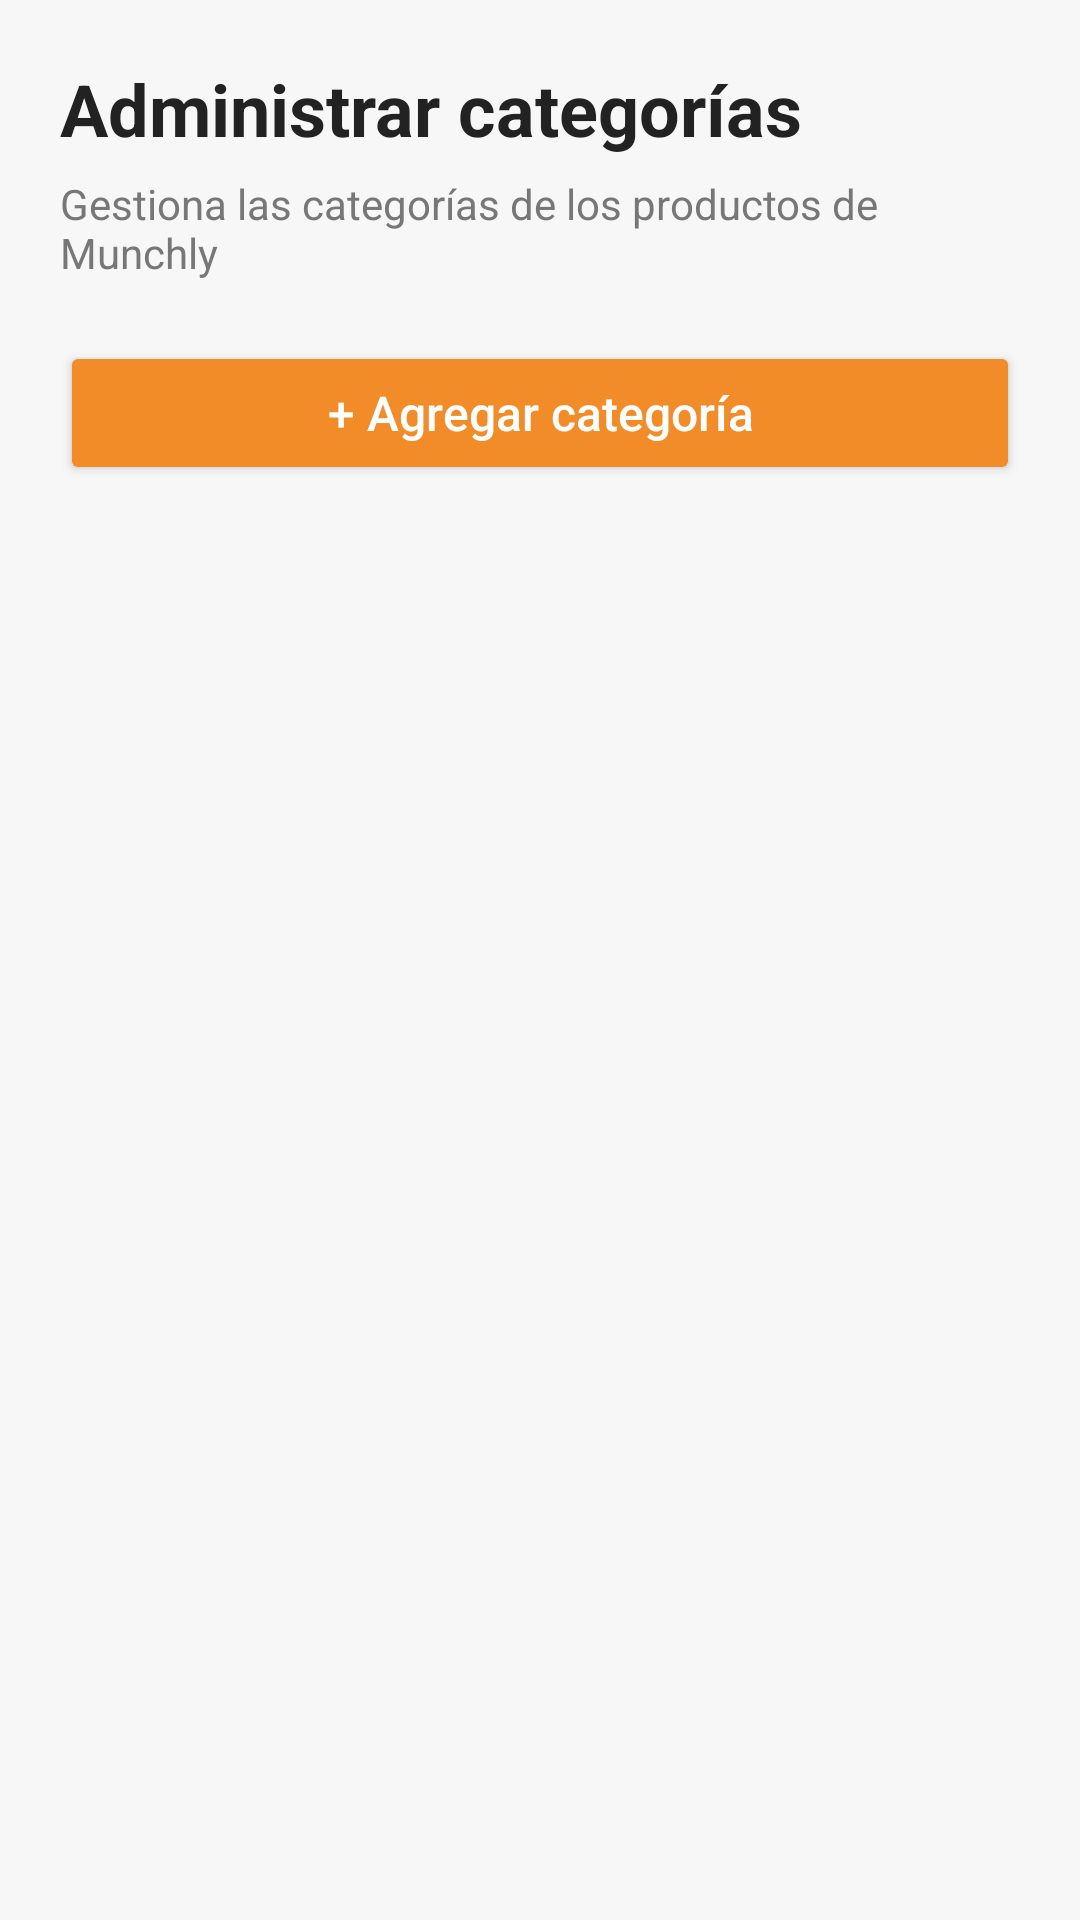

Here is an Android app screen rendered from its layout file. Give the layout XML and the strings, colors and styles it references.
<!-- AndroidManifest.xml: application theme Theme.Comanda -->
<!-- res/layout/activity_admin_categorias.xml -->
<?xml version="1.0" encoding="utf-8"?>
<LinearLayout xmlns:android="http://schemas.android.com/apk/res/android"
    android:layout_width="match_parent"
    android:layout_height="match_parent"
    android:orientation="vertical"
    android:background="#F7F7F7"
    android:padding="20dp">

    
    <TextView
        android:layout_width="match_parent"
        android:layout_height="wrap_content"
        android:text="Administrar categorías"
        android:textColor="#222222"
        android:textSize="24sp"
        android:textStyle="bold"
        android:layout_marginBottom="6dp" />

    <TextView
        android:layout_width="match_parent"
        android:layout_height="wrap_content"
        android:text="Gestiona las categorías de los productos de Munchly"
        android:textColor="#777777"
        android:textSize="14sp"
        android:layout_marginBottom="20dp" />

    
    <Button
        android:id="@+id/btnAgregarCategoria"
        android:layout_width="match_parent"
        android:layout_height="wrap_content"
        android:text="+ Agregar categoría"
        android:textAllCaps="false"
        android:textSize="16sp"
        android:backgroundTint="#F28C28"
        android:textColor="#FFFFFF"
        android:layout_marginBottom="20dp" />

    
    <ProgressBar
        android:id="@+id/progressBar"
        android:layout_width="wrap_content"
        android:layout_height="wrap_content"
        android:layout_gravity="center"
        android:visibility="gone"
        android:layout_marginBottom="12dp" />

    
    <TextView
        android:id="@+id/tvVacio"
        android:layout_width="match_parent"
        android:layout_height="wrap_content"
        android:text="Todavía no hay categorías registradas."
        android:textColor="#777777"
        android:textSize="15sp"
        android:gravity="center"
        android:padding="24dp"
        android:visibility="gone" />

    
    <ScrollView
        android:layout_width="match_parent"
        android:layout_height="0dp"
        android:layout_weight="1"
        android:fillViewport="true">

        <LinearLayout
            android:id="@+id/contenedorCategorias"
            android:layout_width="match_parent"
            android:layout_height="wrap_content"
            android:orientation="vertical" />

    </ScrollView>

</LinearLayout>
<!-- resources referenced by this layout -->
<resources>
  <style name="Theme.Comanda" parent="Base.Theme.Comanda" />
  <style name="Base.Theme.Comanda" parent="Theme.Material3.DayNight.NoActionBar">
          
          <item name="colorPrimary">@color/munchly_primary</item>
          <item name="colorOnPrimary">@color/white</item>
          <item name="colorSecondary">@color/munchly_accent</item>
          <item name="colorOnSecondary">@color/white</item>
          <item name="android:windowBackground">@color/munchly_background</item>
          <item name="colorSurface">@color/munchly_background</item>
          <item name="colorOnSurface">@color/munchly_text_primary</item>
  
          
          <item name="android:statusBarColor">@android:color/transparent</item>
          <item name="android:navigationBarColor">@android:color/transparent</item>
          <item name="android:windowLightStatusBar">true</item>
          <item name="android:windowLightNavigationBar" tools:targetApi="o_mr1">true</item>
      </style>
  <color name="munchly_primary">#2E3B33</color>
  <color name="white">#FFFFFFFF</color>
  <color name="munchly_accent">#B55538</color>
  <color name="munchly_background">#F7F3EB</color>
  <color name="munchly_text_primary">#2E3B33</color>
</resources>
